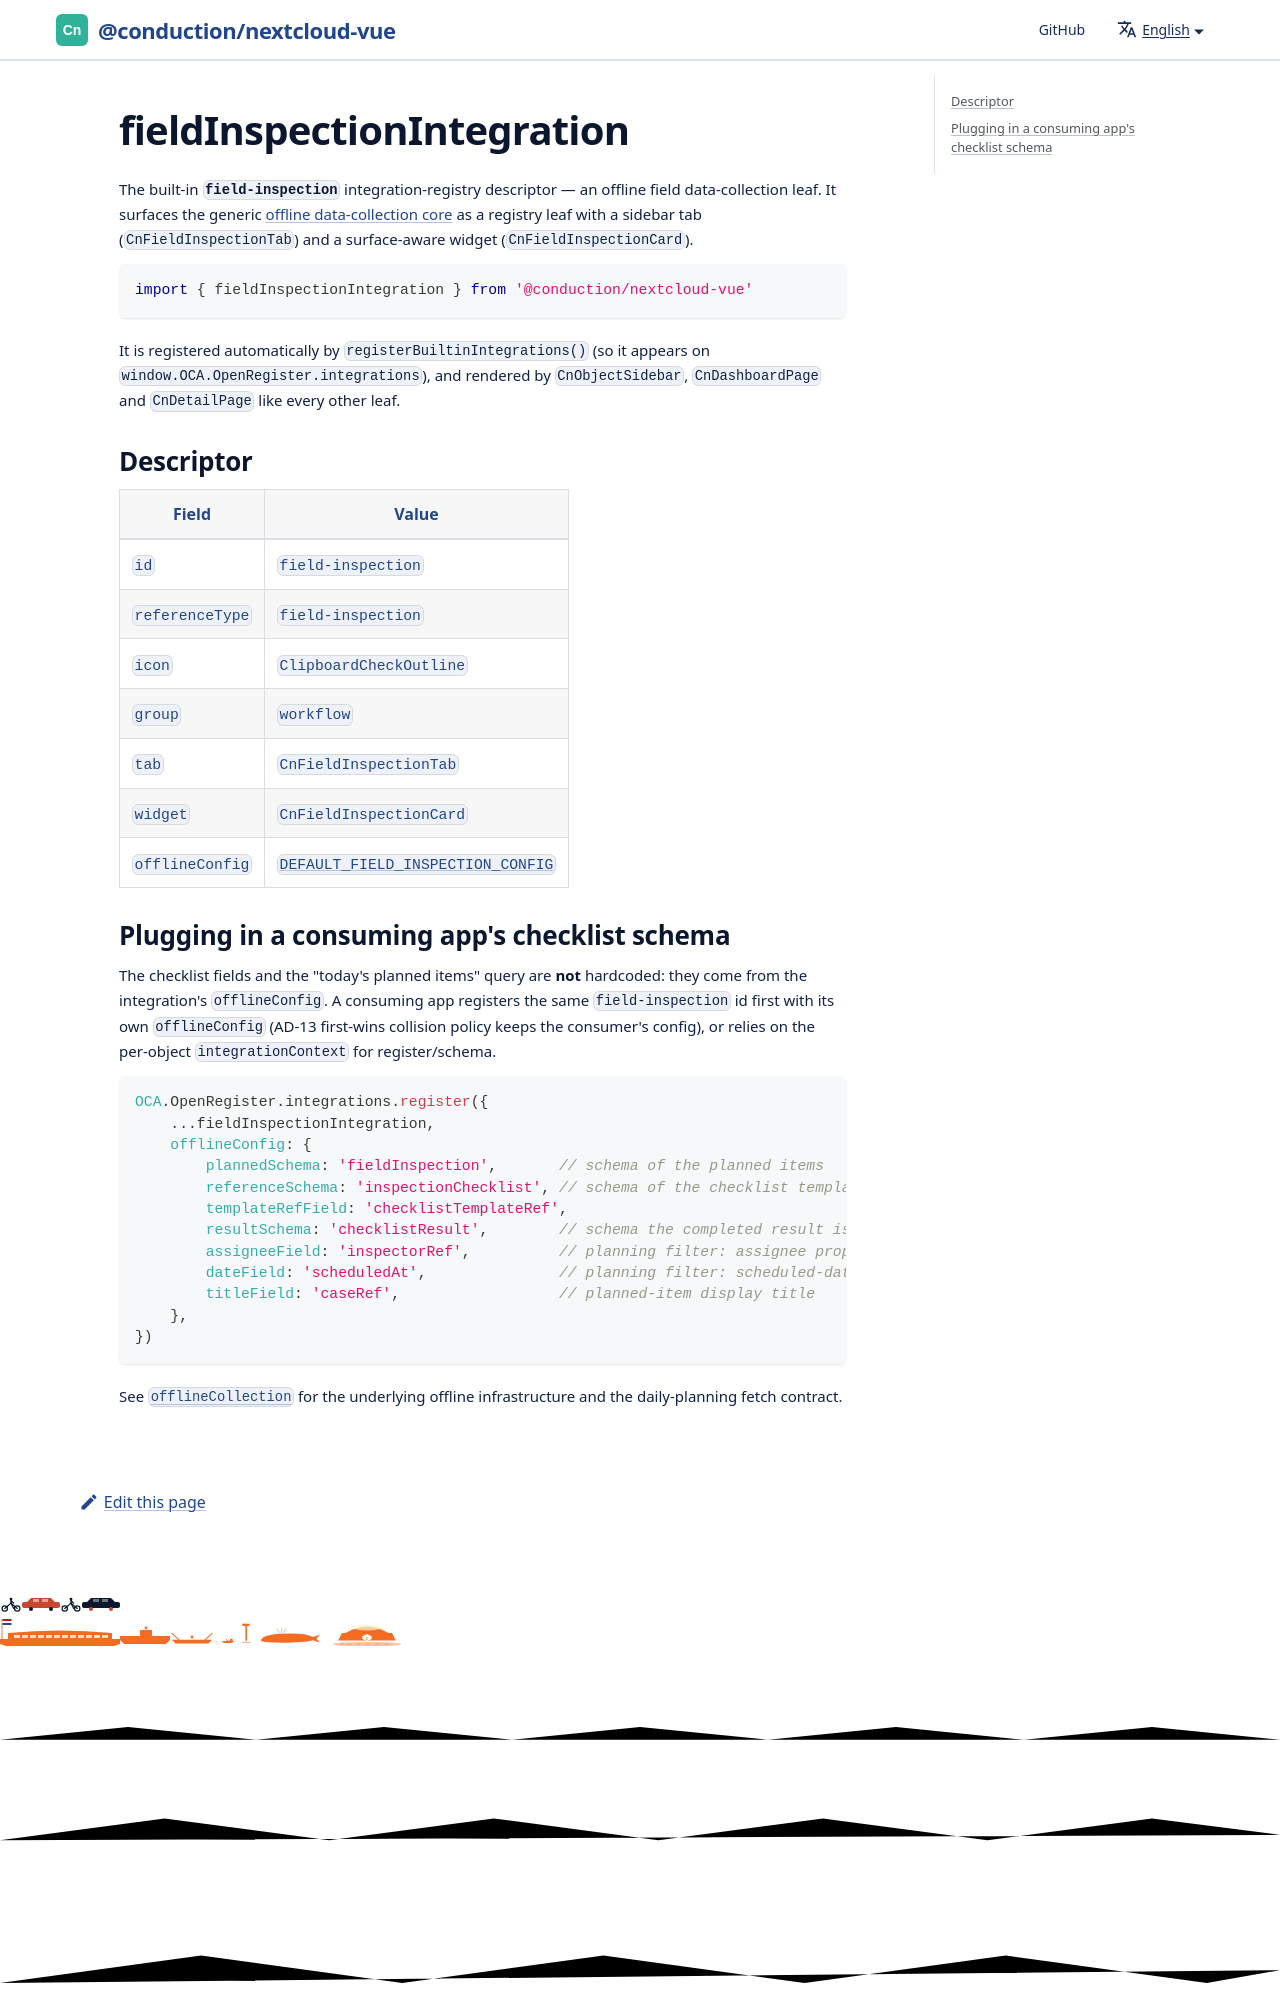

repository: ConductionNL/nextcloud-vue · page: docs/utilities/field-inspection-integration/index.html · generator: docusaurus

# fieldInspectionIntegration

The built-in **`field-inspection`** integration-registry descriptor — an offline
field data-collection leaf. It surfaces the generic
[offline data-collection core](./offline-collection.md) as a registry leaf with
a sidebar tab (`CnFieldInspectionTab`) and a surface-aware widget
(`CnFieldInspectionCard`).

```js
import { fieldInspectionIntegration } from '@conduction/nextcloud-vue'
```
